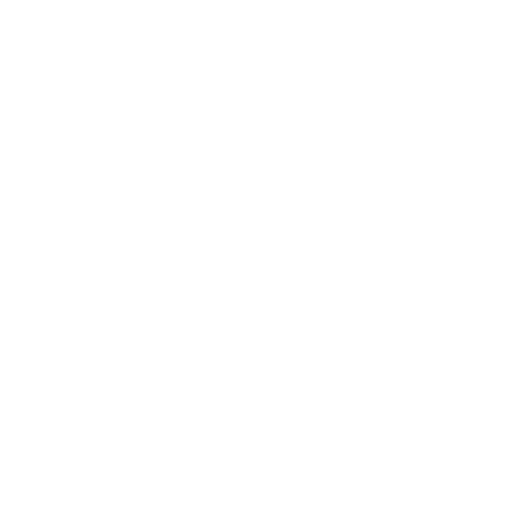
t = 0.00 s
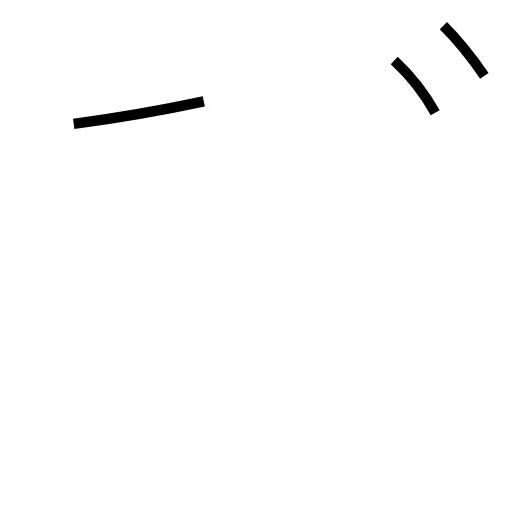
t = 0.77 s
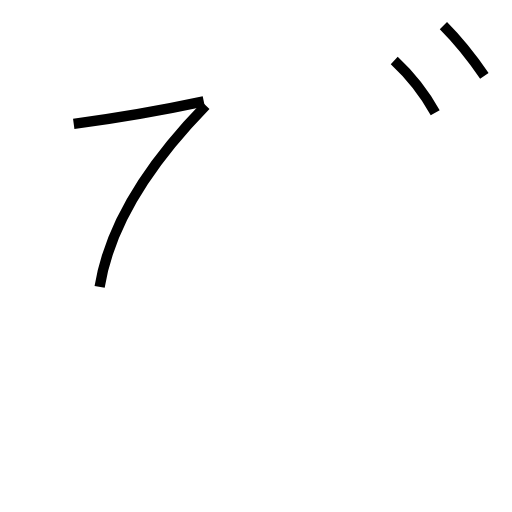
t = 1.40 s
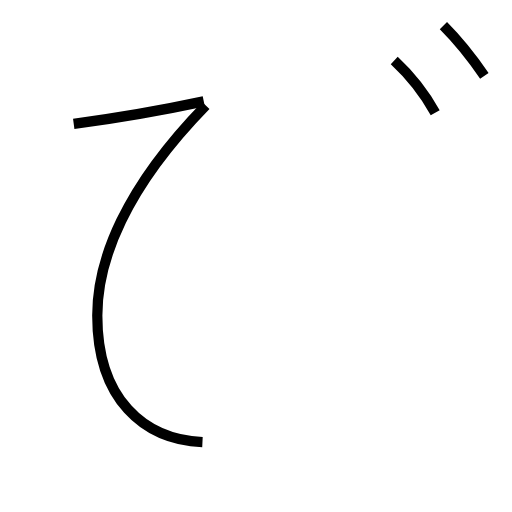
t = 2.02 s
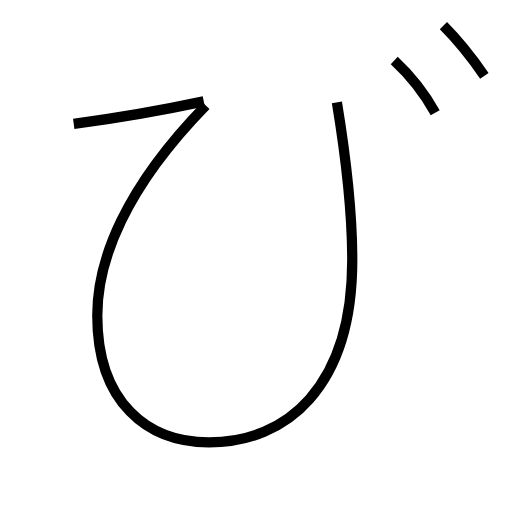
t = 3.27 s
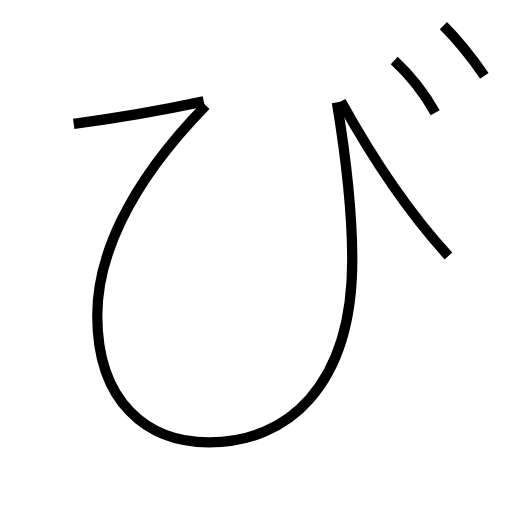
t = 3.83 s

The animated SVG that drew these frames (rendered in a browser with its animation timeline set to each time). Animation: 5 SMIL elements (animate=5); one cycle of 3.83 s.

<?xml version='1.0' encoding='utf-8'?>
<svg viewBox="0.0 -6.0 50.0 50.0" version="1.1" xmlns="http://www.w3.org/2000/svg"><rect x="-1000" y="-1000" width="2000" height="2000" stroke="white" fill="white" /><g style="fill:none;stroke:#000000;stroke-width:1"><path d="M 7.2 -31.9 C 10.9 -32.4 15.7 -33.2 19.9 -34.1 " transform="translate(0.0 38.0)" stroke-dasharray="12.892002793761637" stroke-dashoffset="12.892002793761637"><animate attributeName="stroke-dashoffset" from="12.892002793761637" to="0" dur="0.3867600838128491s" begin="0s; anim_end.end" fill="freeze" id="anim0" /></path><path d="M 47.3 -36.6 C 46.2 -38.2 44.5 -40.3 43.3 -41.5 " transform="translate(0.0 38.0)" stroke-dasharray="6.332254322607043" stroke-dashoffset="6.332254322607043"><animate attributeName="stroke-dashoffset" from="6.332254322607043" to="0" dur="0.1899676296782113s" begin="anim0.end" fill="freeze" id="anim1" /></path><path d="M 38.5 -38.1 C 39.9 -36.8 41.5 -34.8 42.5 -33.0 " transform="translate(0.0 38.0)" stroke-dasharray="6.504819050716574" stroke-dashoffset="6.504819050716574"><animate attributeName="stroke-dashoffset" from="6.504819050716574" to="0" dur="0.19514457152149722s" begin="anim1.end" fill="freeze" id="anim2" /></path><path d="M 20.1 -33.7 C 12.2 -25.6 9.5 -18.6 9.5 -13.2 C 9.5 -4.7 14.4 -0.8 20.4 -0.8 C 28.0 -0.8 34.4 -6.2 34.4 -18.6 C 34.4 -22.9 34.0 -27.3 32.9 -34.0 " transform="translate(0.0 38.0)" stroke-dasharray="83.34777225048258" stroke-dashoffset="83.34777225048258"><animate attributeName="stroke-dashoffset" from="83.34777225048258" to="0" dur="2.500433167514477s" begin="anim2.end" fill="freeze" id="anim3" /></path><path d="M 33.3 -34.1 C 36.9 -27.6 40.5 -22.6 43.8 -19.0" transform="translate(0.0 38.0)" stroke-dasharray="18.433008685468575" stroke-dashoffset="18.433008685468575"><animate attributeName="stroke-dashoffset" from="18.433008685468575" to="0" dur="0.5529902605640572s" begin="anim3.end" fill="freeze" id="anim_end" /></path></g></svg>
